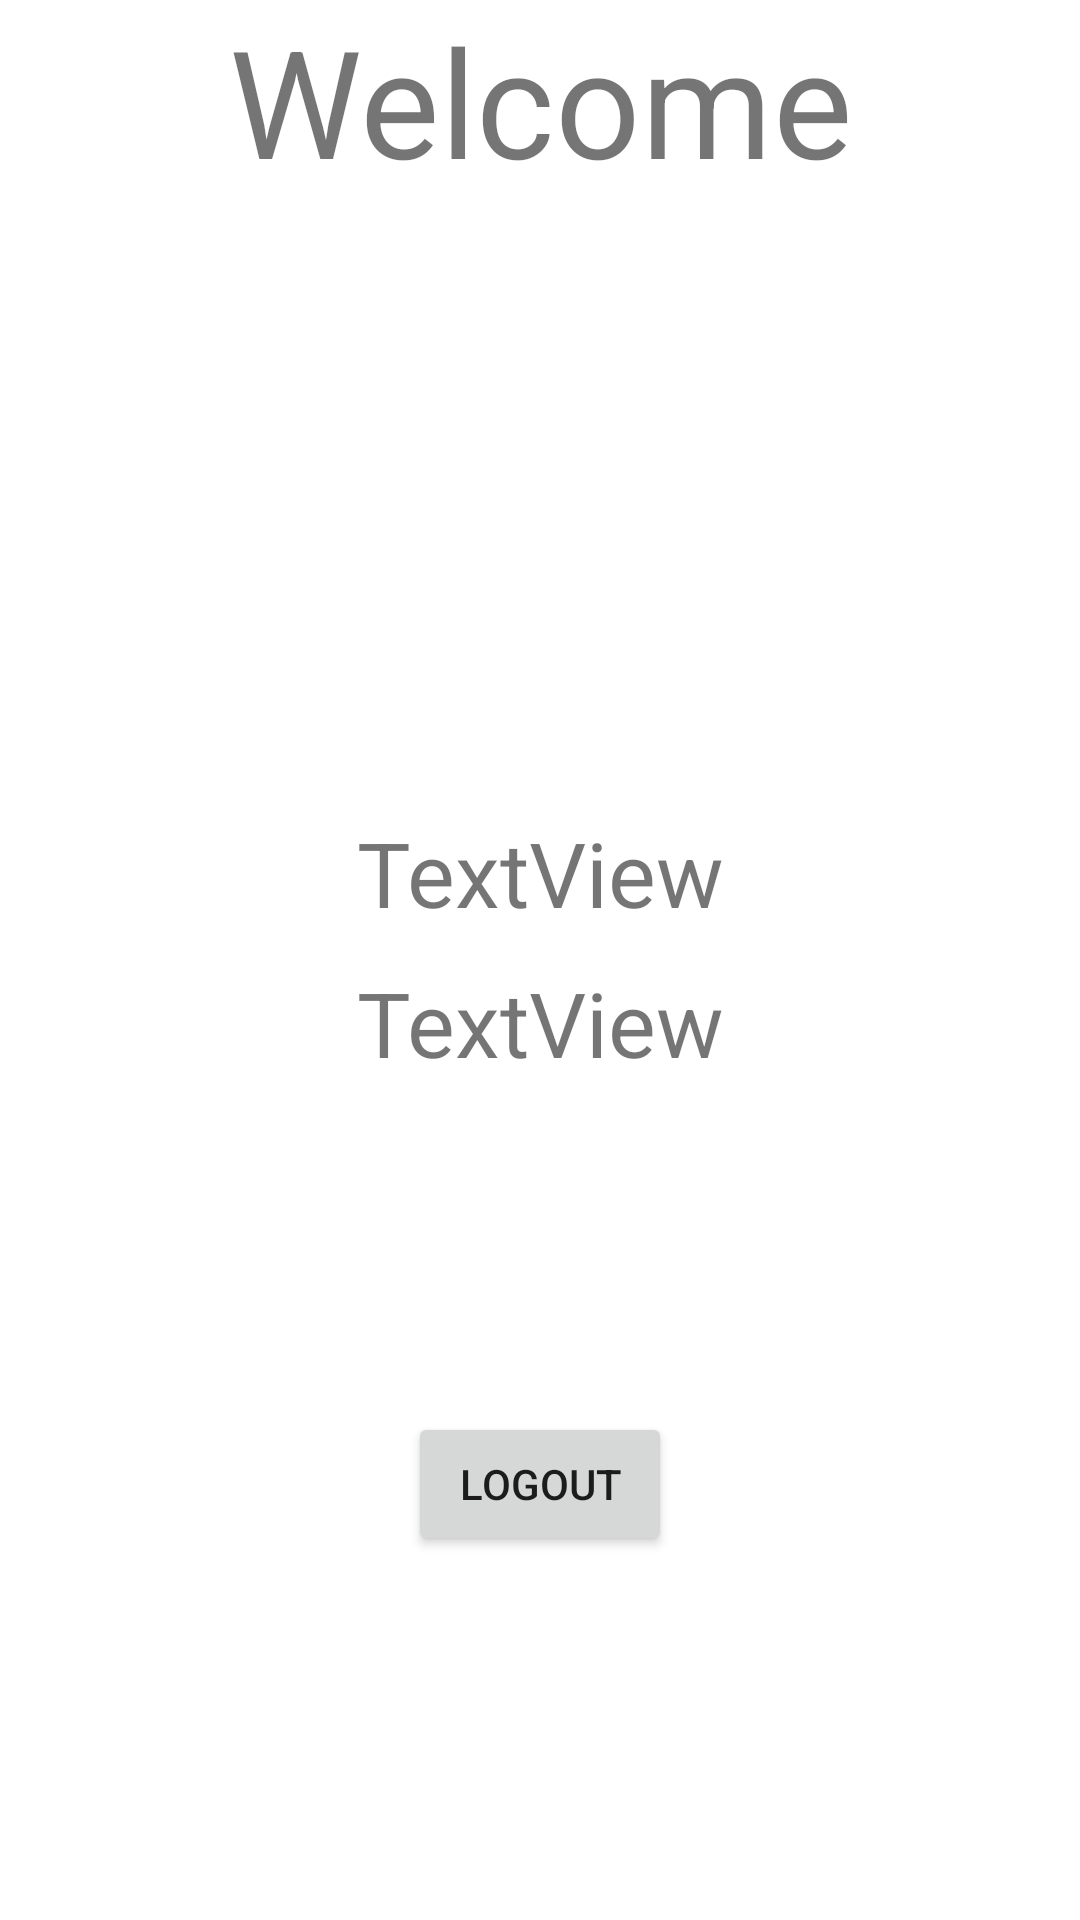

Reconstruct the res/layout file that produces this screen, plus the resources it refers to.
<!-- AndroidManifest.xml: application theme Theme.Aution -->
<!-- res/layout/activity_user.xml -->
<?xml version="1.0" encoding="utf-8"?>
<androidx.constraintlayout.widget.ConstraintLayout xmlns:android="http://schemas.android.com/apk/res/android"
    xmlns:app="http://schemas.android.com/apk/res-auto"
    xmlns:tools="http://schemas.android.com/tools"
    android:layout_width="match_parent"
    android:layout_height="match_parent">

    
    

    <TextView
        android:id="@+id/categoryTitle"
        android:layout_width="match_parent"
        android:layout_height="60dp"
        android:layout_marginStart="8dp"
        android:layout_marginTop="8dp"
        android:layout_marginEnd="8dp"
        android:textAlignment="center"
        android:textSize="50sp"
        android:text="Welcome"
        app:layout_constraintDimensionRatio="16:9"
        app:layout_constraintEnd_toEndOf="parent"
        app:layout_constraintStart_toStartOf="parent"/>

    <ImageView
        android:id="@+id/bannerImageView"
        android:layout_width="0dp"
        android:layout_height="0dp"
        android:layout_marginTop="8dp"
        android:contentDescription="banner"
        app:layout_constraintDimensionRatio="16:9"
        app:layout_constraintEnd_toEndOf="parent"
        app:layout_constraintStart_toStartOf="parent"
        app:layout_constraintTop_toBottomOf="@+id/categoryTitle" />

    <TextView
        android:id="@+id/textName"
        android:layout_width="wrap_content"
        android:layout_height="50dp"
        android:textSize="30sp"
        android:text="TextView"
        app:layout_constraintEnd_toEndOf="parent"
        app:layout_constraintStart_toStartOf="parent"
        app:layout_constraintTop_toBottomOf="@+id/bannerImageView" />

    <TextView
        android:id="@+id/textEmail"
        android:layout_width="wrap_content"
        android:layout_height="50dp"
        android:textSize="30sp"
        android:text="TextView"
        app:layout_constraintEnd_toEndOf="parent"
        app:layout_constraintStart_toStartOf="parent"
        app:layout_constraintTop_toBottomOf="@+id/textName" />

    <Button
        android:id="@+id/button"
        android:layout_width="wrap_content"
        android:layout_height="wrap_content"
        android:text="Logout"
        app:layout_constraintEnd_toEndOf="parent"
        app:layout_constraintStart_toStartOf="parent"
        android:layout_marginTop="100dp"
        app:layout_constraintTop_toBottomOf="@+id/textEmail" />


</androidx.constraintlayout.widget.ConstraintLayout>
<!-- resources referenced by this layout -->
<resources>
  <style name="Theme.Aution" parent="Theme.MaterialComponents.DayNight.DarkActionBar">
          
          <item name="colorPrimary">@color/purple_500</item>
          <item name="colorPrimaryVariant">@color/purple_700</item>
          <item name="colorOnPrimary">@color/white</item>
          
          <item name="colorSecondary">@color/teal_200</item>
          <item name="colorSecondaryVariant">@color/teal_700</item>
          <item name="colorOnSecondary">@color/black</item>
          
          <item name="android:statusBarColor">?attr/colorPrimaryVariant</item>
          
      </style>
  <!-- not gathered from this repository: default colours our renderer supplied (Android Studio template values) -->
  <color name="purple_500">#FF6200EE</color>
  <color name="purple_700">#FF3700B3</color>
  <color name="teal_200">#FF03DAC5</color>
  <color name="teal_700">#FF018786</color>
  <color name="black">#FF000000</color>
  <color name="white">#FFFFFFFF</color>
</resources>
